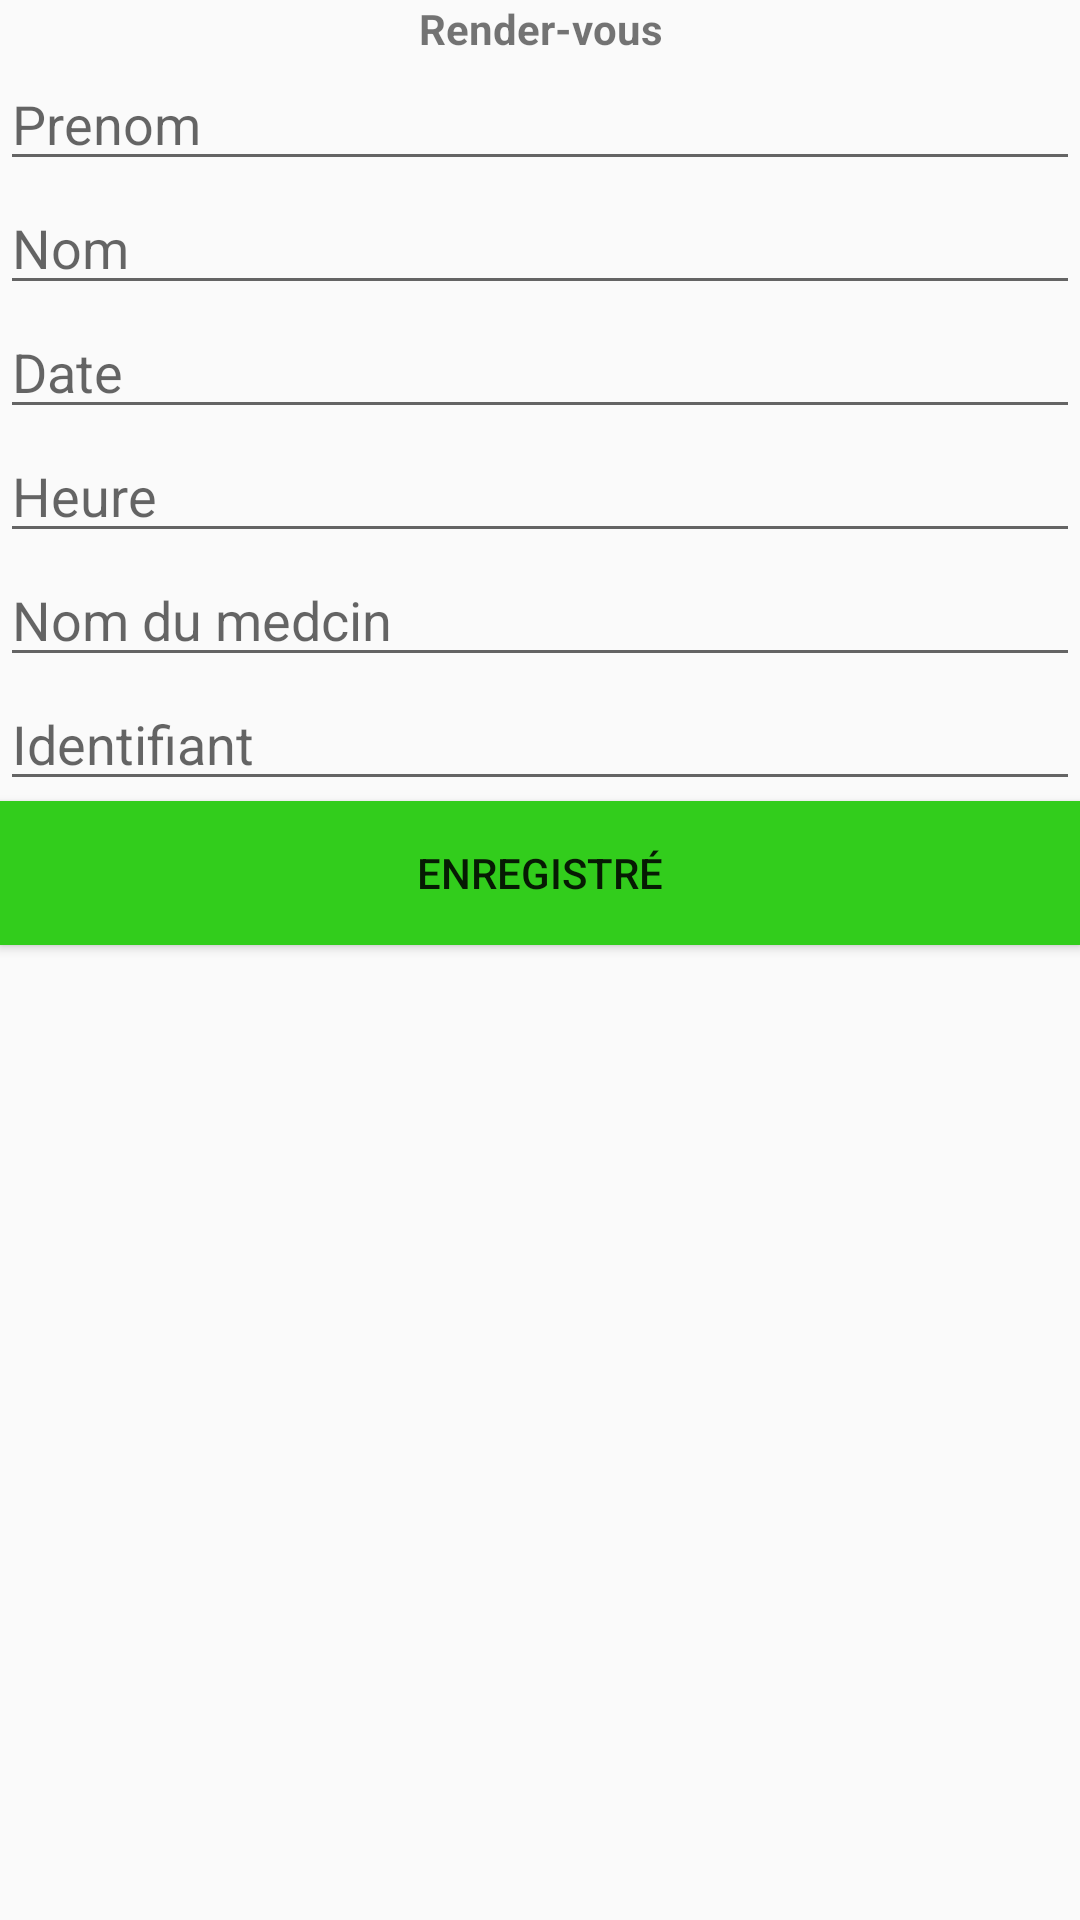

Produce the Android XML layout that renders to this screen, including the resource entries it uses.
<!-- AndroidManifest.xml: application theme AppTheme -->
<!-- res/layout/content_appointement.xml -->
<?xml version="1.0" encoding="utf-8"?>

<LinearLayout xmlns:android="http://schemas.android.com/apk/res/android"
    android:orientation="vertical"
    xmlns:app="http://schemas.android.com/apk/res-auto"
    android:layout_width="match_parent"
    android:layout_height="match_parent"
    app:layout_behavior="@string/appbar_scrolling_view_behavior">

    <TextView
        android:textSize="@dimen/dim_title"
        android:textStyle="bold"
        android:gravity="center"
        android:text="@string/appointment"
        android:layout_width="match_parent"
        android:layout_height="wrap_content">

    </TextView>

    <EditText
        android:id="@+id/txtFirstName"
        android:layout_marginTop="@dimen/dim_top"
        android:hint="@string/first_name"
        android:layout_width="match_parent"
        android:layout_height="wrap_content">

    </EditText>

    <EditText
        android:id="@+id/txtLastName"
        android:layout_marginTop="@dimen/dim_top"
        android:hint="@string/last_name"
        android:layout_width="match_parent"
        android:layout_height="wrap_content">

    </EditText>

    <EditText
        android:id="@+id/txtDate"
        android:layout_marginTop="@dimen/dim_top"
        android:hint="@string/date"
        android:layout_width="match_parent"
        android:layout_height="wrap_content">

    </EditText>

    <EditText
        android:id="@+id/txtHour"
        android:layout_marginTop="@dimen/dim_top"
        android:hint="@string/hour"
        android:layout_width="match_parent"
        android:layout_height="wrap_content">

    </EditText>

    <EditText
        android:id="@+id/txtDoctorsName"
        android:layout_marginTop="@dimen/dim_top"
        android:hint="@string/doctors_name"
        android:layout_width="match_parent"
        android:layout_height="wrap_content">

    </EditText>

    <EditText
        android:id="@+id/txtLogin"
        android:hint="@string/login"
        android:layout_marginTop="@dimen/dim_top"
        android:layout_width="match_parent"
        android:layout_height="wrap_content">

    </EditText>

    <Button
        android:id="@+id/btnAppointement"
        android:layout_margin="@dimen/dim_top"
        android:layout_marginTop="@dimen/dim_top"
        android:text="@string/record"
        android:background="@color/colorPrimary"
        android:layout_width="match_parent"
        android:layout_height="wrap_content">
    </Button>

</LinearLayout>
<!-- resources referenced by this layout -->
<resources>
  <color name="colorPrimary">#32CD1C</color>
  <dimen name="dim_title">30dp</dimen>
  <dimen name="dim_top">15dp</dimen>
  <string name="appointment">Render-vous</string>
  <string name="date">Date</string>
  <string name="doctors_name">Nom du medcin</string>
  <string name="first_name">Prenom</string>
  <string name="hour">Heure</string>
  <string name="last_name">Nom</string>
  <string name="login">Identifiant</string>
  <string name="record">Enregistré</string>
  <style name="AppTheme" parent="Theme.AppCompat.Light.DarkActionBar">
          
          <item name="colorPrimary">@color/colorPrimary</item>
          <item name="colorAccent">@color/colorAccent</item>
      </style>
  <color name="colorAccent">#03DAC5</color>
</resources>
